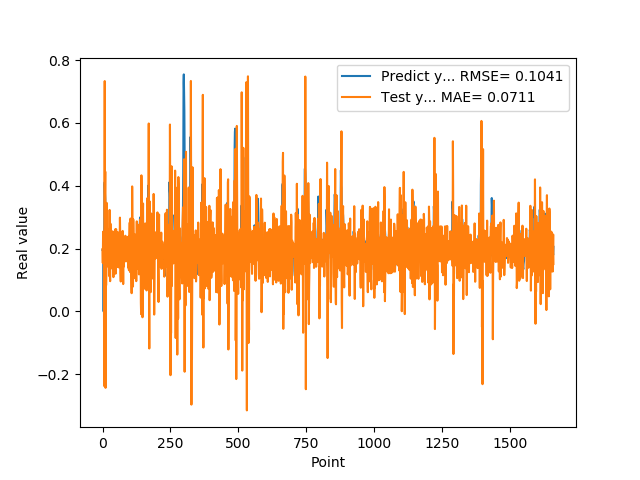

The file beside this chart, header and first rows:
1.955727785830000398e-01, 1.985122330525585232e-01
1.954265981910000005e-01, 1.543345027279431625e-01
2.004670947789999880e-01, 2.538778203495951624e-01
2.029463946819999587e-01, 1.994924222096888244e-01
0.000000000000000000e+00, 1.773880461312611623e-01
1.862521618600000151e-01, 1.448171288493175779e-01
1.862153261900000301e-01, -2.373252730114736309e-01
4.038094580169999670e-01, 4.293733343477011410e-01
4.118085205549999461e-01, 7.334256407942667533e-01
3.743042349819999948e-01, 2.993628145885132708e-01
3.571429848669999685e-01, 4.452116905205495967e-01
2.572054266930000055e-01, -2.431659731702530414e-01
2.409307956699999753e-01, 1.555375454487395448e-01
2.253161966800000249e-01, 8.314346956056070659e-02
1.935185044999999937e-01, 1.166176606980411923e-01
1.787700653079999924e-01, 3.457640490985754989e-01
1.622045934200000150e-01, 1.427419262945423817e-01
1.761920750140000269e-01, 1.582308846761013577e-01
1.883655935530000325e-01, 2.032287515057253080e-01
1.861467957499999548e-01, 2.358660603513346721e-01
1.954913884399999968e-01, 2.624190035724681680e-01
1.954011768099999935e-01, 1.738892757384912779e-01
1.660518944260000185e-01, 1.882204381868999854e-01
1.907722949980000249e-01, 2.013323062182615919e-01
2.156041562559999625e-01, 1.132800827447035946e-01
1.898660957809999716e-01, 2.220756051893389982e-01
1.770474612709999895e-01, 3.231794430350473091e-01
2.001174986360000074e-01, 1.130469373509227354e-01
1.948629021640000125e-01, 9.639261259061168707e-02
1.922753006219999894e-01, 2.795883262500495348e-01
1.779100298880000042e-01, 2.274482505205742688e-01
1.810636967419999854e-01, 1.368848251785237391e-01
1.680064052340000114e-01, 1.687661142082211851e-01
1.635809391740000174e-01, 1.878384855412516818e-01
1.706920862200000111e-01, 1.911900201145765865e-01
1.916799396280000345e-01, 1.632196744202210614e-01
2.085516005749999957e-01, 2.297232927577522177e-01
2.058236002919999752e-01, 2.550346769030485405e-01
1.828240007160000513e-01, 2.363415897832761847e-01
1.857409924269999846e-01, 1.618315571973784339e-01
1.775099337099999841e-01, 1.092182469723843863e-01
1.752161234619999952e-01, 1.812526976948998503e-01
1.971126049759999999e-01, 2.195673957310461666e-01
1.845117062330000057e-01, 1.762136269000501576e-01
1.984785944219999987e-01, 2.519234935371849615e-01
2.143009155989999692e-01, 1.918841680779644898e-01
1.841159015890000139e-01, 1.722851071038358495e-01
2.104043960570000094e-01, 2.617627488108026923e-01
2.032361328599999739e-01, 1.201521673009201124e-01
2.088565975429999833e-01, 1.921418211093827433e-01
1.960448026660000231e-01, 2.617788601577958896e-01
1.900728046889999523e-01, 1.489008637476385288e-01
1.658952832220000062e-01, 1.847521229419095967e-01
1.872539073229999851e-01, 1.537366695333592659e-01
1.852532625200000171e-01, 1.604150896680174299e-01
1.799222826959999966e-01, 2.270486674879676481e-01
2.012764066460000223e-01, 2.524419534126442488e-01
1.978618204589999985e-01, 1.411133728172704327e-01
1.950792670250000027e-01, 2.379084391390477171e-01
1.711323857310000085e-01, 2.159589343993600641e-01
1.623787879939999901e-01, 1.402079515053413494e-01
... 1,599 more rows
